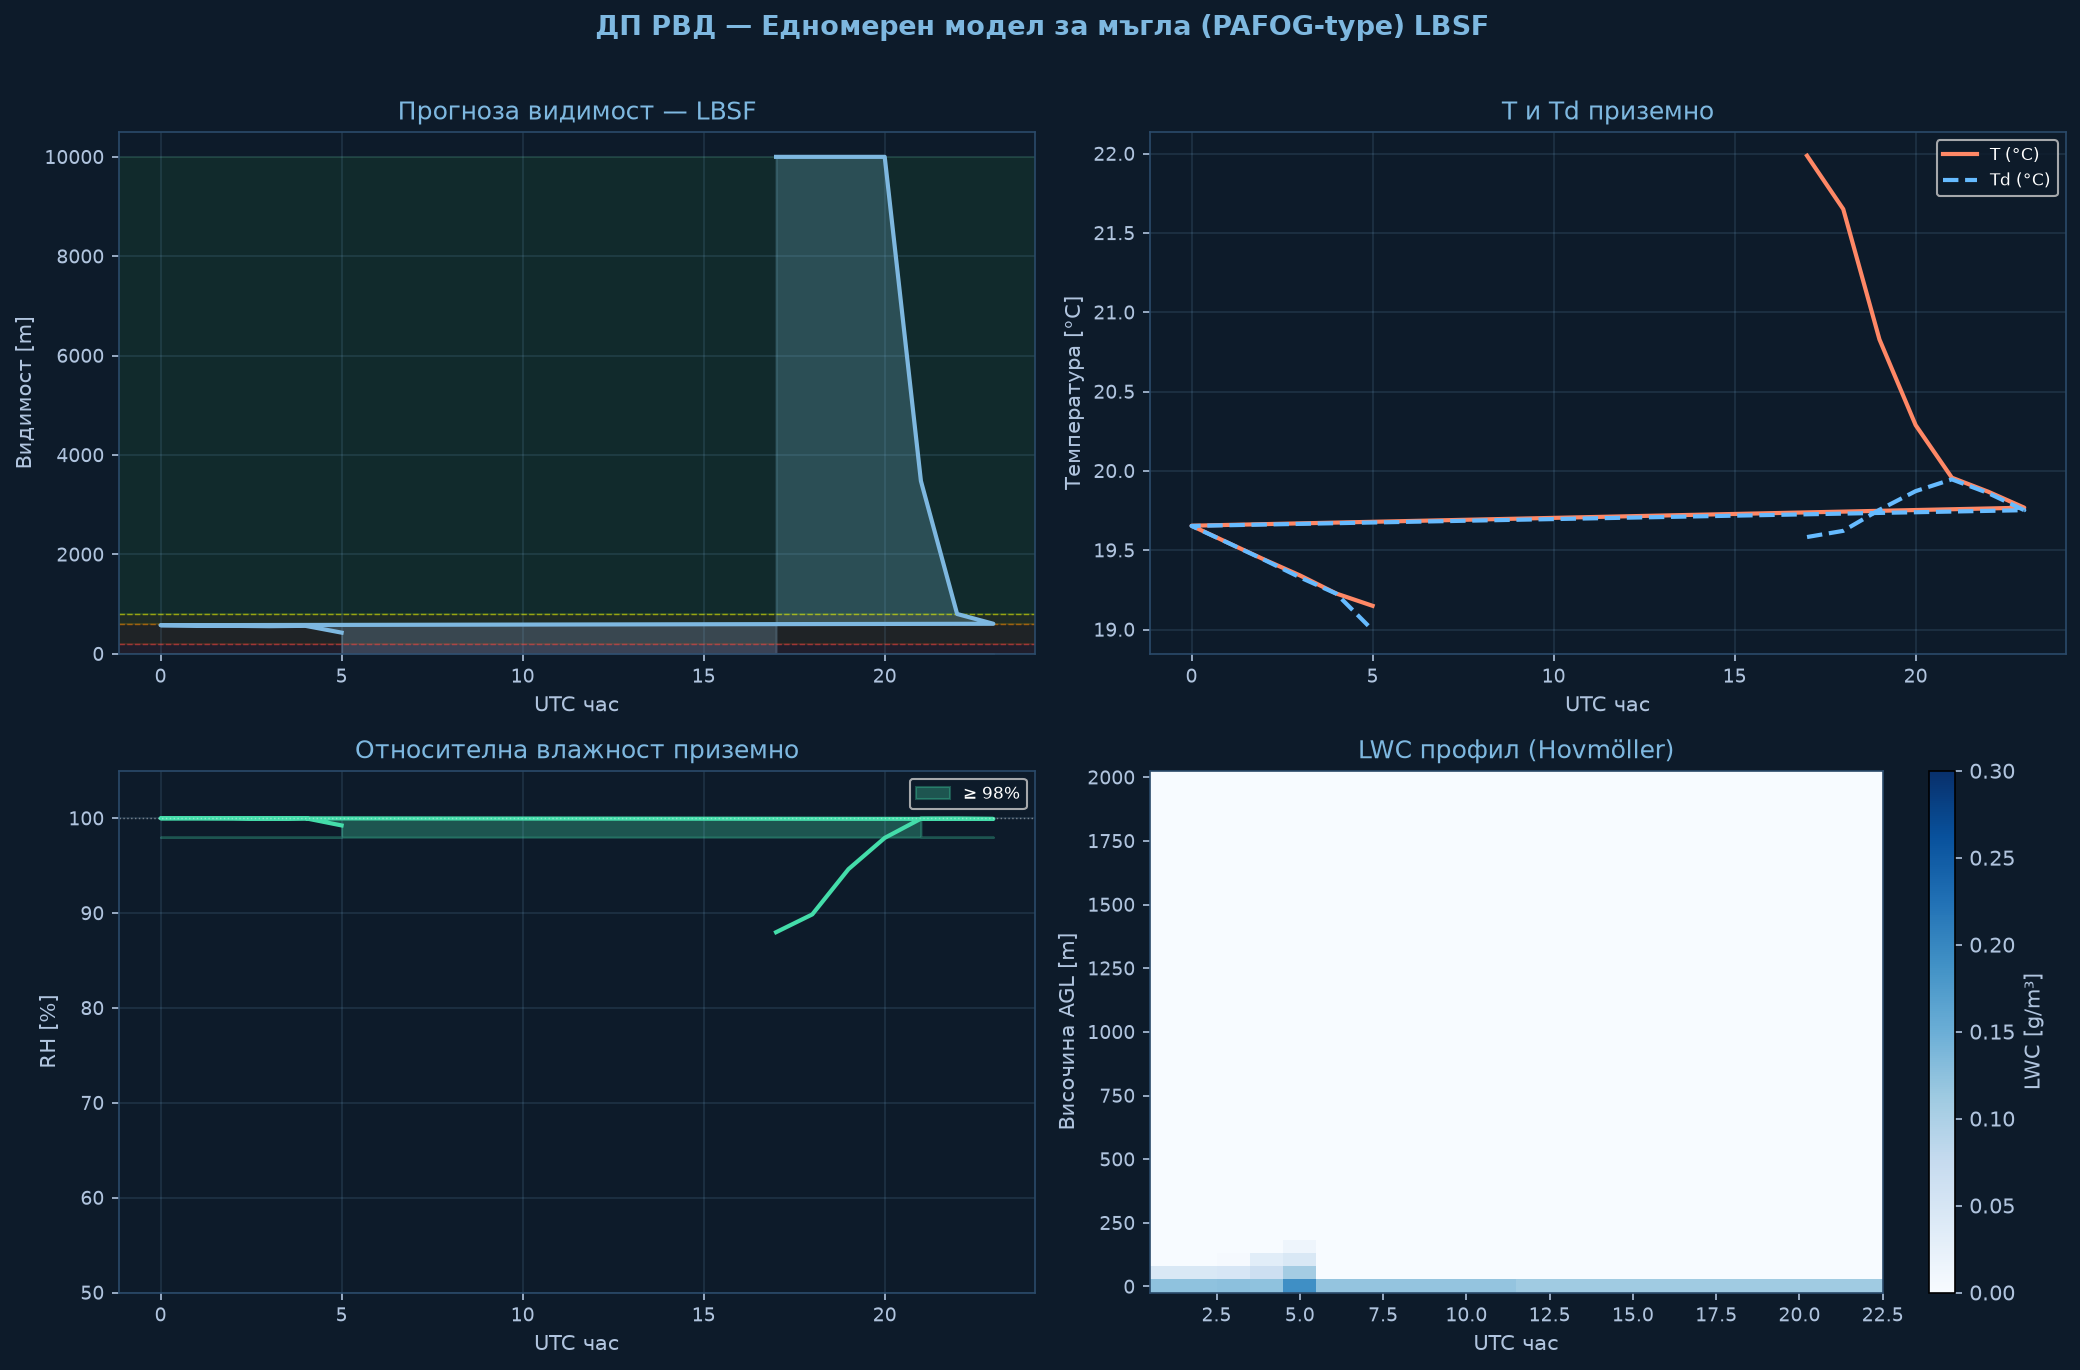

The table this chart was drawn from, first rows:
time_h, hour_utc, T_sfc_C, RH_sfc_pct, LWC_sfc_gm3, VIS_sfc_m, CAT
0.0, 17.0, 21.99, 88.0, 0.0, 10000, VFR
1.0, 18.0, 21.65, 89.9, 0.0, 10000, VFR
2.0, 19.0, 20.83, 94.6, 0.0, 10000, VFR
3.0, 20.0, 20.29, 97.9, 0.0, 10000, VFR
4.0, 21.0, 19.96, 99.9, 0.0075, 3478, VFR
5.0, 22.0, 19.87, 100.0, 0.072, 800, VFR
6.0, 23.0, 19.77, 99.9, 0.1111, 603, MVFR
7.0, 0.0, 19.65, 100.0, 0.1199, 574, IFR
8.0, 1.0, 19.55, 100.0, 0.1231, 564, IFR
9.0, 2.0, 19.44, 100.0, 0.1242, 561, IFR
10.0, 3.0, 19.34, 99.9, 0.1266, 554, IFR
11.0, 4.0, 19.23, 100.0, 0.124, 561, IFR
12.0, 5.0, 19.15, 99.2, 0.1906, 425, IFR
